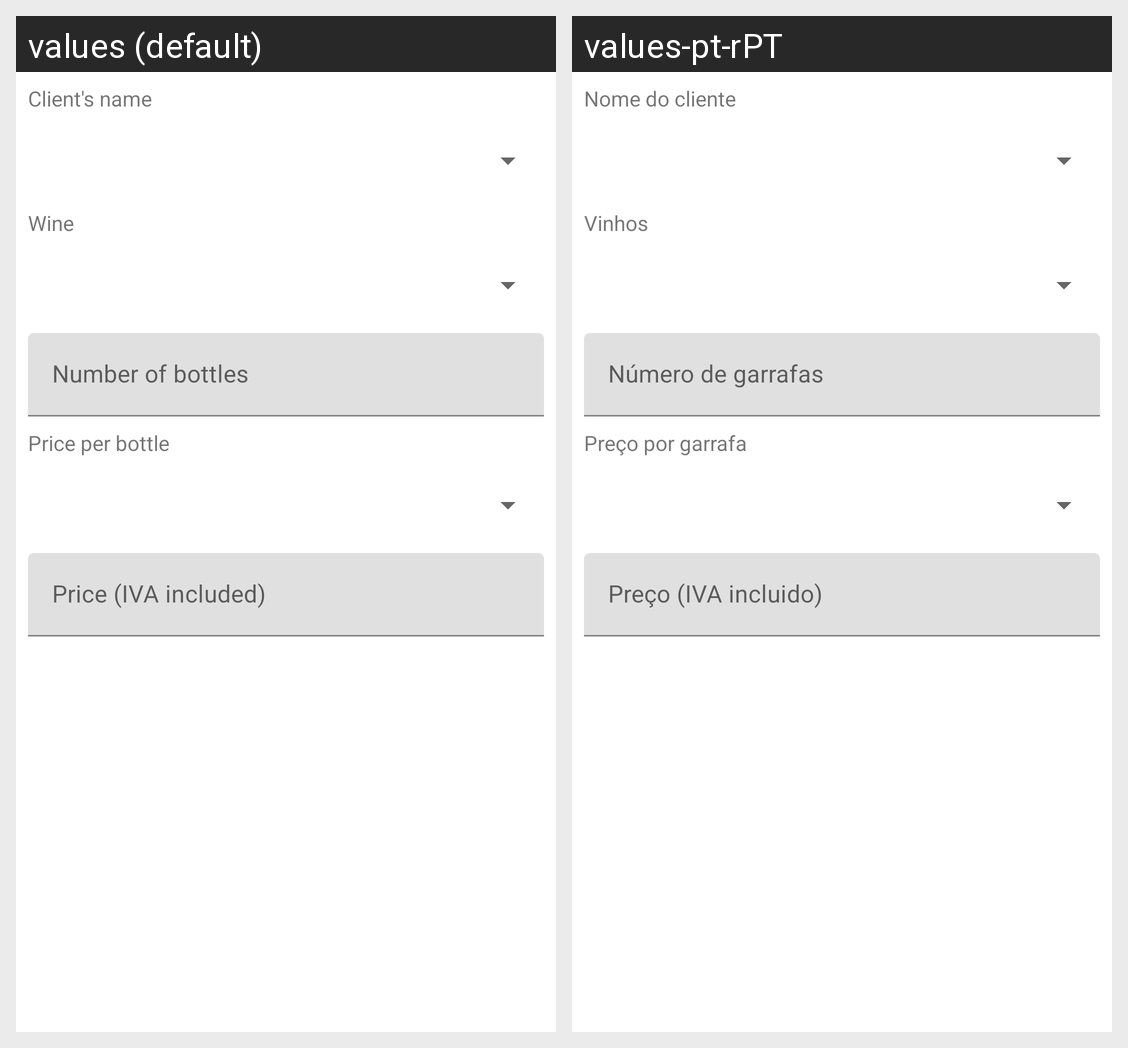

Here is an Android app screen in its default locale and in the app's own translations. Write out the translated-string differences for the strings that appear on this screen.
Android screen res/layout/fragment_editar_venda.xml rendered under 2 locales, left to right: values (default), values-pt-rPT. Device: Nexus 5 (rendered at 1080×1920; each locale shown at half size, 540×960, under a caption strip naming it); theme Theme.ProvaVinhos.
Strings drawn on this screen, with the default value and each locale's value (text and hints the layout hard-codes, and strings that could not be matched under every locale, appear in the picture but are not listed):

client_name
  values: Client's name
  values-pt-rPT: Nome do cliente

wine
  values: Wine
  values-pt-rPT: Vinhos

bottles
  values: Number of bottles
  values-pt-rPT: Número de garrafas

price_per_bottle
  values: Price per bottle
  values-pt-rPT: Preço por garrafa

price
  values: Price (IVA included)
  values-pt-rPT: Preço (IVA incluido)
